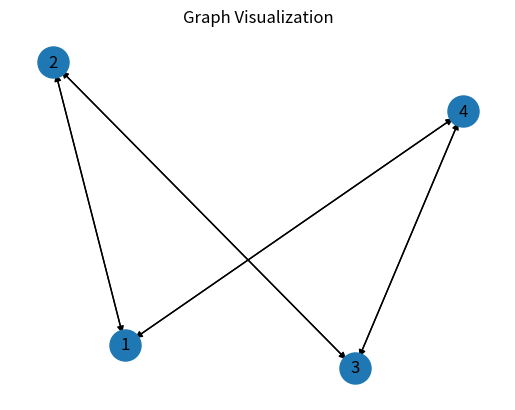
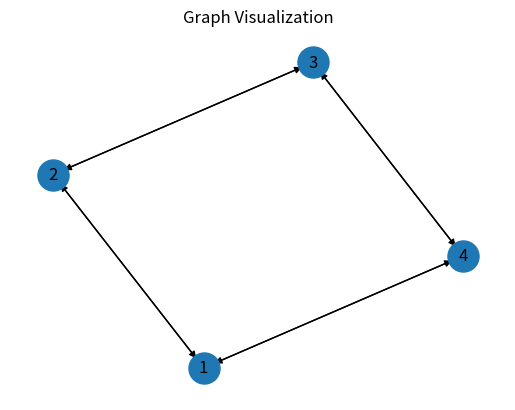

Here is the Python script that generated these plots, in order:
"""Clone Graph"""
"""Link to the problem: https://leetcode.com/problems/clone-graph/"""
import networkx as nx
import matplotlib.pyplot as plt


# Definition for a Node.
class Node:
    def __init__(self, val=0, neighbors=None):
        self.val = val
        self.neighbors = neighbors if neighbors is not None else []


from typing import Optional


class Solution:
    def cloneGraph(self, node: Optional['Node']) -> Optional['Node']:
        oldToNew = {}

        def dfs(node):
            if node in oldToNew:
                return oldToNew[node]

            copy = Node(node.val)
            oldToNew[node] = copy
            for nei in node.neighbors:
                copy.neighbors.append(dfs(nei))
            return copy

        return dfs(node) if node else None

    def buildGraph(self, adj_list):
        if not adj_list:
            return None

        # Create a list to hold all the nodes, indexed by their value - 1 (for 1-based indexing)
        nodes = [Node(i + 1) for i in range(len(adj_list))]

        # Build the graph
        for i, neighbors in enumerate(adj_list):
            for n in neighbors:
                # Adjust index by -1, since the nodes are 1-indexed in the problem description
                nodes[i].neighbors.append(nodes[n - 1])

        # Return the head node of the graph
        return nodes[0]

    def drawGraph(self, node):
        if not node:
            return None
        queue = [node]
        visited = set()

        graph = nx.DiGraph()

        while queue:
            current = queue.pop(0)
            if current in visited:
                continue
            visited.add(current)
            for neighbor in current.neighbors:
                graph.add_edge(current.val, neighbor.val)
                graph.add_edge(neighbor.val, current.val)
                queue.append(neighbor)
        # Draw the graph
        pos = nx.spring_layout(graph)  # positions for all nodes
        nx.draw_networkx_nodes(graph, pos, cmap=plt.get_cmap('jet'), node_size=500)
        nx.draw_networkx_labels(graph, pos)
        nx.draw_networkx_edges(graph, pos, edgelist=graph.edges(), arrows=True)
        plt.title("Graph Visualization")
        plt.axis('off')
        plt.show()


if __name__ == '__main__':
    solution = Solution()
    adjList = [[2, 4], [1, 3], [2, 4], [1, 3]]

    # Build graph from adjacency list
    node = solution.buildGraph(adjList)
    # Draw the graph
    solution.drawGraph(node)

    copy_node = solution.cloneGraph(node)
    solution.drawGraph(copy_node)
